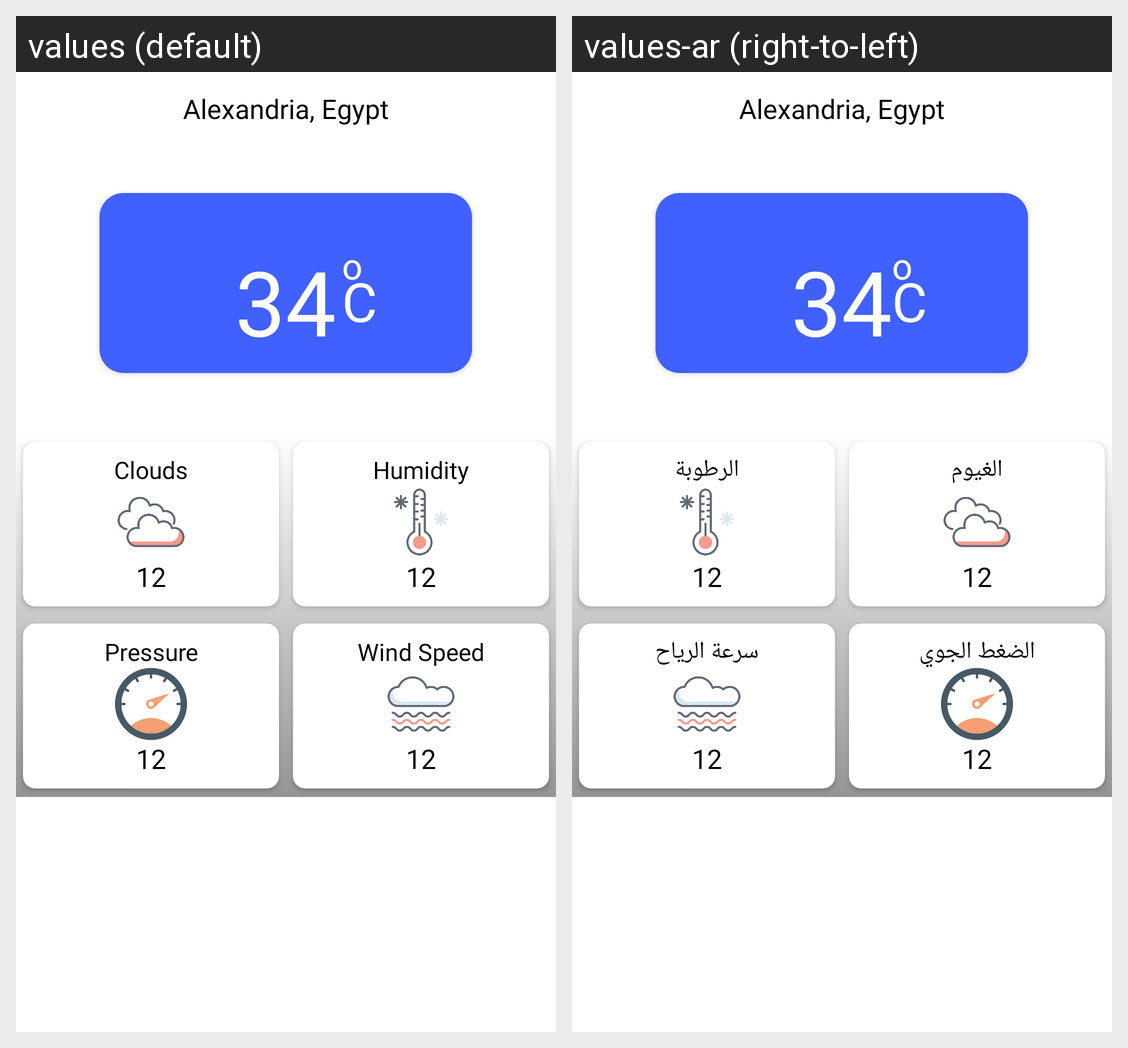

The Android screen above is rendered under two locales of the same app. Produce the string resources it draws, with the default and per-locale values.
Android screen res/layout/fragment_hom.xml rendered under 2 locales, left to right: values (default), values-ar (right-to-left). Device: Nexus 5 (rendered at 1080×1920; each locale shown at half size, 540×960, under a caption strip naming it); theme Theme.WeatherApp.
Strings drawn on this screen, with the default value and each locale's value (text and hints the layout hard-codes, and strings that could not be matched under every locale, appear in the picture but are not listed):

clouds
  values: Clouds
  values-ar: الغيوم

pressure
  values: Pressure
  values-ar: الضغط الجوي

humidity
  values: Humidity
  values-ar: الرطوبة

wind_speed
  values: Wind Speed
  values-ar: سرعة الرياح
